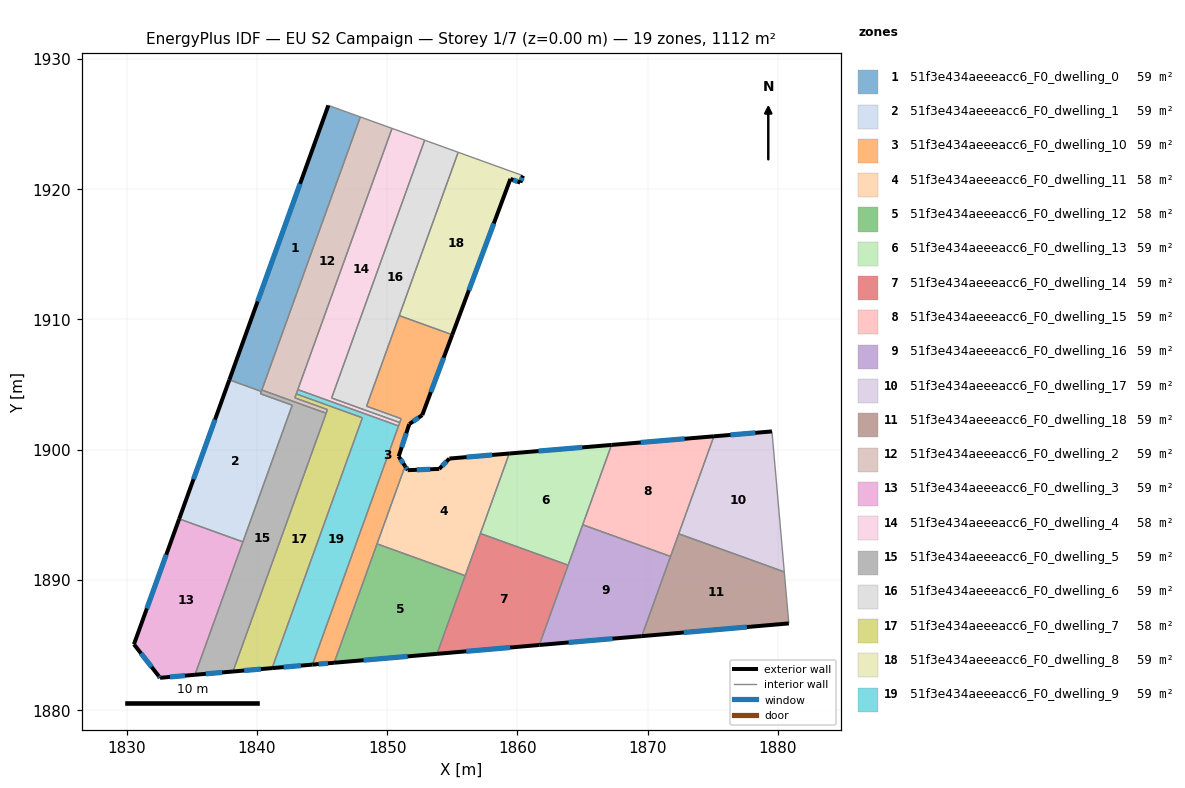
=== STOREY PLAN SPEC (per zone: floor XY polygon, exterior-wall plan segments, windows/doors) ===
zone 1: 51f3e434aeeeacc6_F0_dwelling_0  (58.5 m²)
  floor: (1847.94, 1925.54) (1840.34, 1904.46) (1837.88, 1905.35) (1845.48, 1926.43)
  exterior wall: (1845.48, 1926.43) – (1837.88, 1905.35)  [22.4 m]
    window: (1843.31, 1920.40) – (1840.05, 1911.37)  [12.3 m²]
  interior walls: 4
zone 2: 51f3e434aeeeacc6_F0_dwelling_1  (58.5 m²)
  floor: (1842.71, 1903.40) (1838.92, 1892.91) (1834.03, 1894.68) (1837.88, 1905.35) (1840.34, 1904.46) (1840.27, 1904.28)
  exterior wall: (1837.88, 1905.35) – (1834.03, 1894.68)  [11.3 m]
    window: (1836.78, 1902.30) – (1835.13, 1897.73)  [6.3 m²]
  interior walls: 5
zone 3: 51f3e434aeeeacc6_F0_dwelling_10  (59.1 m²)
  floor: (1855.00, 1908.82) (1852.69, 1902.65) (1851.70, 1901.96) (1850.88, 1899.47) (1851.37, 1898.73) (1845.93, 1883.63) (1844.26, 1883.49) (1851.07, 1902.37) (1848.42, 1903.33) (1850.93, 1910.28)
  exterior wall: (1844.26, 1883.49) – (1845.93, 1883.63)  [1.7 m]
    window: (1844.74, 1883.53) – (1845.45, 1883.59)  [0.9 m²]
  exterior wall: (1852.69, 1902.65) – (1855.00, 1908.82)  [6.6 m]
    window: (1853.35, 1904.41) – (1854.34, 1907.05)  [3.6 m²]
  exterior wall: (1851.70, 1901.96) – (1852.69, 1902.65)  [1.2 m]
    window: (1851.98, 1902.15) – (1852.41, 1902.45)  [0.7 m²]
  exterior wall: (1850.88, 1899.47) – (1851.70, 1901.96)  [2.6 m]
    window: (1851.11, 1900.18) – (1851.47, 1901.25)  [1.4 m²]
  exterior wall: (1851.37, 1898.73) – (1850.88, 1899.47)  [0.9 m]
    window: (1851.23, 1898.94) – (1851.02, 1899.26)  [0.5 m²]
  interior walls: 8
zone 4: 51f3e434aeeeacc6_F0_dwelling_11  (57.9 m²)
  floor: (1859.37, 1899.70) (1855.99, 1890.32) (1849.22, 1892.76) (1851.37, 1898.73) (1851.58, 1898.42) (1854.00, 1898.51) (1854.78, 1899.31)
  exterior wall: (1851.58, 1898.42) – (1851.37, 1898.73)  [0.4 m]
    window: (1851.52, 1898.51) – (1851.43, 1898.64)  [0.2 m²]
  exterior wall: (1854.00, 1898.51) – (1851.58, 1898.42)  [2.4 m]
    window: (1853.31, 1898.49) – (1852.27, 1898.44)  [1.3 m²]
  exterior wall: (1854.78, 1899.31) – (1854.00, 1898.51)  [1.1 m]
    window: (1854.55, 1899.08) – (1854.22, 1898.74)  [0.6 m²]
  exterior wall: (1859.37, 1899.70) – (1854.78, 1899.31)  [4.6 m]
    window: (1858.06, 1899.59) – (1856.09, 1899.42)  [2.5 m²]
  interior walls: 4
zone 5: 51f3e434aeeeacc6_F0_dwelling_12  (57.9 m²)
  floor: (1855.99, 1890.32) (1853.83, 1884.31) (1845.93, 1883.63) (1849.22, 1892.76)
  exterior wall: (1845.93, 1883.63) – (1853.83, 1884.31)  [7.9 m]
    window: (1848.18, 1883.83) – (1851.57, 1884.12)  [4.4 m²]
  interior walls: 3
zone 6: 51f3e434aeeeacc6_F0_dwelling_13  (58.5 m²)
  floor: (1867.22, 1900.36) (1863.89, 1891.12) (1857.16, 1893.55) (1859.37, 1899.70)
  exterior wall: (1867.22, 1900.36) – (1859.37, 1899.70)  [7.9 m]
    window: (1864.98, 1900.17) – (1861.62, 1899.88)  [4.3 m²]
  interior walls: 4
zone 7: 51f3e434aeeeacc6_F0_dwelling_14  (58.5 m²)
  floor: (1863.89, 1891.12) (1861.68, 1884.99) (1853.83, 1884.31) (1857.16, 1893.55)
  exterior wall: (1853.83, 1884.31) – (1861.68, 1884.99)  [7.9 m]
    window: (1856.07, 1884.51) – (1859.44, 1884.80)  [4.3 m²]
  interior walls: 4
zone 8: 51f3e434aeeeacc6_F0_dwelling_15  (58.5 m²)
  floor: (1875.08, 1901.02) (1871.76, 1891.79) (1865.01, 1894.23) (1867.22, 1900.36)
  exterior wall: (1875.08, 1901.02) – (1867.22, 1900.36)  [7.9 m]
    window: (1872.84, 1900.83) – (1869.47, 1900.54)  [4.3 m²]
  interior walls: 4
zone 9: 51f3e434aeeeacc6_F0_dwelling_16  (58.5 m²)
  floor: (1871.76, 1891.79) (1869.55, 1885.67) (1861.68, 1884.99) (1865.01, 1894.23)
  exterior wall: (1861.68, 1884.99) – (1869.55, 1885.67)  [7.9 m]
    window: (1863.93, 1885.19) – (1867.30, 1885.48)  [4.4 m²]
  interior walls: 4
zone 10: 51f3e434aeeeacc6_F0_dwelling_17  (58.5 m²)
  floor: (1879.54, 1901.39) (1880.49, 1890.61) (1872.39, 1893.53) (1875.08, 1901.02)
  exterior wall: (1879.54, 1901.39) – (1875.08, 1901.02)  [4.5 m]
    window: (1878.27, 1901.28) – (1876.36, 1901.12)  [2.5 m²]
  interior walls: 3
zone 11: 51f3e434aeeeacc6_F0_dwelling_18  (58.5 m²)
  floor: (1880.49, 1890.61) (1880.84, 1886.65) (1869.55, 1885.67) (1872.39, 1893.53)
  exterior wall: (1869.55, 1885.67) – (1880.84, 1886.65)  [11.3 m]
    window: (1872.78, 1885.95) – (1877.61, 1886.37)  [6.2 m²]
  interior walls: 4
zone 12: 51f3e434aeeeacc6_F0_dwelling_2  (58.5 m²)
  floor: (1850.37, 1924.66) (1842.91, 1903.97) (1845.41, 1903.07) (1845.31, 1902.79) (1840.38, 1904.57) (1847.94, 1925.54)
  interior walls: 8
zone 13: 51f3e434aeeeacc6_F0_dwelling_3  (58.5 m²)
  floor: (1838.92, 1892.91) (1835.24, 1882.71) (1832.56, 1882.47) (1832.45, 1882.61) (1830.56, 1885.05) (1834.03, 1894.68)
  exterior wall: (1832.45, 1882.61) – (1832.56, 1882.47)  [0.2 m]
    window: (1832.48, 1882.57) – (1832.53, 1882.51)  [0.1 m²]
  exterior wall: (1830.56, 1885.05) – (1832.45, 1882.61)  [3.1 m]
    window: (1831.10, 1884.35) – (1831.91, 1883.31)  [1.7 m²]
  exterior wall: (1834.03, 1894.68) – (1830.56, 1885.05)  [10.2 m]
    window: (1833.04, 1891.92) – (1831.55, 1887.80)  [5.6 m²]
  exterior wall: (1832.56, 1882.47) – (1835.24, 1882.71)  [2.7 m]
    window: (1833.33, 1882.54) – (1834.47, 1882.64)  [1.5 m²]
  interior walls: 2
zone 14: 51f3e434aeeeacc6_F0_dwelling_4  (58.2 m²)
  floor: (1852.88, 1923.76) (1845.73, 1903.96) (1850.97, 1902.07) (1850.87, 1901.81) (1843.14, 1904.60) (1850.37, 1924.66)
  interior walls: 6
zone 15: 51f3e434aeeeacc6_F0_dwelling_5  (58.5 m²)
  floor: (1845.31, 1902.79) (1838.16, 1882.96) (1835.24, 1882.71) (1842.71, 1903.40) (1840.27, 1904.28) (1840.38, 1904.57)
  exterior wall: (1835.24, 1882.71) – (1838.16, 1882.96)  [2.9 m]
    window: (1836.07, 1882.78) – (1837.33, 1882.89)  [1.6 m²]
  interior walls: 7
zone 16: 51f3e434aeeeacc6_F0_dwelling_6  (58.5 m²)
  floor: (1855.45, 1922.83) (1848.42, 1903.33) (1851.07, 1902.37) (1850.97, 1902.07) (1845.73, 1903.96) (1852.88, 1923.76)
  interior walls: 7
zone 17: 51f3e434aeeeacc6_F0_dwelling_7  (58.5 m²)
  floor: (1848.10, 1902.44) (1841.16, 1883.22) (1838.16, 1882.96) (1845.41, 1903.07) (1842.91, 1903.97) (1843.02, 1904.27)
  exterior wall: (1838.16, 1882.96) – (1841.16, 1883.22)  [3.0 m]
    window: (1839.02, 1883.03) – (1840.30, 1883.14)  [1.7 m²]
  interior walls: 6
zone 18: 51f3e434aeeeacc6_F0_dwelling_8  (59.1 m²)
  floor: (1860.42, 1921.03) (1860.22, 1920.50) (1859.47, 1920.78) (1855.00, 1908.82) (1850.93, 1910.28) (1855.45, 1922.83)
  exterior wall: (1860.22, 1920.50) – (1860.42, 1921.03)  [0.6 m]
    window: (1860.28, 1920.65) – (1860.37, 1920.88)  [0.3 m²]
  exterior wall: (1859.47, 1920.78) – (1860.22, 1920.50)  [0.8 m]
    window: (1859.68, 1920.70) – (1860.00, 1920.58)  [0.4 m²]
  exterior wall: (1855.00, 1908.82) – (1859.47, 1920.78)  [12.8 m]
    window: (1856.27, 1912.23) – (1858.19, 1917.36)  [7.0 m²]
  interior walls: 3
zone 19: 51f3e434aeeeacc6_F0_dwelling_9  (58.8 m²)
  floor: (1850.87, 1901.81) (1844.26, 1883.49) (1841.16, 1883.22) (1848.10, 1902.44) (1843.02, 1904.27) (1843.14, 1904.60)
  exterior wall: (1841.16, 1883.22) – (1844.26, 1883.49)  [3.1 m]
    window: (1842.05, 1883.29) – (1843.38, 1883.41)  [1.7 m²]
  interior walls: 5

=== DERIVED (storey summary) ===
Building: EU S2 Campaign
Storey: 1 of 7  (floor level z = 0.00 m)
Storey gross floor area: 1111.6 m²
Zones on this storey: 19
  - 51f3e434aeeeacc6_F0_dwelling_0: floor 58.5 m²; exterior wall 22.4 m (67.2 m²); 1 window(s) 12.3 m²; WWR 18.4%
  - 51f3e434aeeeacc6_F0_dwelling_1: floor 58.5 m²; exterior wall 11.3 m (34.0 m²); 1 window(s) 6.3 m²; WWR 18.4%
  - 51f3e434aeeeacc6_F0_dwelling_10: floor 59.1 m²; exterior wall 13.0 m (38.9 m²); 5 window(s) 7.2 m²; WWR 18.4%
  - 51f3e434aeeeacc6_F0_dwelling_11: floor 57.9 m²; exterior wall 8.5 m (25.6 m²); 4 window(s) 4.7 m²; WWR 18.4%
  - 51f3e434aeeeacc6_F0_dwelling_12: floor 57.9 m²; exterior wall 7.9 m (23.8 m²); 1 window(s) 4.4 m²; WWR 18.4%
  - 51f3e434aeeeacc6_F0_dwelling_13: floor 58.5 m²; exterior wall 7.9 m (23.6 m²); 1 window(s) 4.3 m²; WWR 18.4%
  - 51f3e434aeeeacc6_F0_dwelling_14: floor 58.5 m²; exterior wall 7.9 m (23.7 m²); 1 window(s) 4.3 m²; WWR 18.4%
  - 51f3e434aeeeacc6_F0_dwelling_15: floor 58.5 m²; exterior wall 7.9 m (23.7 m²); 1 window(s) 4.3 m²; WWR 18.4%
  - 51f3e434aeeeacc6_F0_dwelling_16: floor 58.5 m²; exterior wall 7.9 m (23.7 m²); 1 window(s) 4.4 m²; WWR 18.4%
  - 51f3e434aeeeacc6_F0_dwelling_17: floor 58.5 m²; exterior wall 4.5 m (13.4 m²); 1 window(s) 2.5 m²; WWR 18.4%
  - 51f3e434aeeeacc6_F0_dwelling_18: floor 58.5 m²; exterior wall 11.3 m (34.0 m²); 1 window(s) 6.2 m²; WWR 18.4%
  - 51f3e434aeeeacc6_F0_dwelling_2: floor 58.5 m²
  - 51f3e434aeeeacc6_F0_dwelling_3: floor 58.5 m²; exterior wall 16.2 m (48.6 m²); 4 window(s) 8.9 m²; WWR 18.4%
  - 51f3e434aeeeacc6_F0_dwelling_4: floor 58.2 m²
  - 51f3e434aeeeacc6_F0_dwelling_5: floor 58.5 m²; exterior wall 2.9 m (8.8 m²); 1 window(s) 1.6 m²; WWR 18.4%
  - 51f3e434aeeeacc6_F0_dwelling_6: floor 58.5 m²
  - 51f3e434aeeeacc6_F0_dwelling_7: floor 58.5 m²; exterior wall 3.0 m (9.0 m²); 1 window(s) 1.7 m²; WWR 18.4%
  - 51f3e434aeeeacc6_F0_dwelling_8: floor 59.1 m²; exterior wall 14.1 m (42.4 m²); 3 window(s) 7.8 m²; WWR 18.4%
  - 51f3e434aeeeacc6_F0_dwelling_9: floor 58.8 m²; exterior wall 3.1 m (9.3 m²); 1 window(s) 1.7 m²; WWR 18.4%
Zone adjacency (shared interzone walls):
  - 51f3e434aeeeacc6_F0_dwelling_0 ↔ 51f3e434aeeeacc6_F0_dwelling_1
  - 51f3e434aeeeacc6_F0_dwelling_0 ↔ 51f3e434aeeeacc6_F0_dwelling_2
  - 51f3e434aeeeacc6_F0_dwelling_0 ↔ 51f3e434aeeeacc6_F0_dwelling_5
  - 51f3e434aeeeacc6_F0_dwelling_1 ↔ 51f3e434aeeeacc6_F0_dwelling_3
  - 51f3e434aeeeacc6_F0_dwelling_1 ↔ 51f3e434aeeeacc6_F0_dwelling_5
  - 51f3e434aeeeacc6_F0_dwelling_10 ↔ 51f3e434aeeeacc6_F0_dwelling_11
  - 51f3e434aeeeacc6_F0_dwelling_10 ↔ 51f3e434aeeeacc6_F0_dwelling_12
  - 51f3e434aeeeacc6_F0_dwelling_10 ↔ 51f3e434aeeeacc6_F0_dwelling_4
  - 51f3e434aeeeacc6_F0_dwelling_10 ↔ 51f3e434aeeeacc6_F0_dwelling_6
  - 51f3e434aeeeacc6_F0_dwelling_10 ↔ 51f3e434aeeeacc6_F0_dwelling_8
  - 51f3e434aeeeacc6_F0_dwelling_10 ↔ 51f3e434aeeeacc6_F0_dwelling_9
  - 51f3e434aeeeacc6_F0_dwelling_11 ↔ 51f3e434aeeeacc6_F0_dwelling_12
  - 51f3e434aeeeacc6_F0_dwelling_11 ↔ 51f3e434aeeeacc6_F0_dwelling_13
  - 51f3e434aeeeacc6_F0_dwelling_11 ↔ 51f3e434aeeeacc6_F0_dwelling_14
  - 51f3e434aeeeacc6_F0_dwelling_12 ↔ 51f3e434aeeeacc6_F0_dwelling_14
  - 51f3e434aeeeacc6_F0_dwelling_13 ↔ 51f3e434aeeeacc6_F0_dwelling_14
  - 51f3e434aeeeacc6_F0_dwelling_13 ↔ 51f3e434aeeeacc6_F0_dwelling_15
  - 51f3e434aeeeacc6_F0_dwelling_13 ↔ 51f3e434aeeeacc6_F0_dwelling_16
  - 51f3e434aeeeacc6_F0_dwelling_14 ↔ 51f3e434aeeeacc6_F0_dwelling_16
  - 51f3e434aeeeacc6_F0_dwelling_15 ↔ 51f3e434aeeeacc6_F0_dwelling_16
  - 51f3e434aeeeacc6_F0_dwelling_15 ↔ 51f3e434aeeeacc6_F0_dwelling_17
  - 51f3e434aeeeacc6_F0_dwelling_15 ↔ 51f3e434aeeeacc6_F0_dwelling_18
  - 51f3e434aeeeacc6_F0_dwelling_16 ↔ 51f3e434aeeeacc6_F0_dwelling_18
  - 51f3e434aeeeacc6_F0_dwelling_17 ↔ 51f3e434aeeeacc6_F0_dwelling_18
  - 51f3e434aeeeacc6_F0_dwelling_2 ↔ 51f3e434aeeeacc6_F0_dwelling_4
  - 51f3e434aeeeacc6_F0_dwelling_2 ↔ 51f3e434aeeeacc6_F0_dwelling_5
  - 51f3e434aeeeacc6_F0_dwelling_2 ↔ 51f3e434aeeeacc6_F0_dwelling_7
  - 51f3e434aeeeacc6_F0_dwelling_2 ↔ 51f3e434aeeeacc6_F0_dwelling_9
  - 51f3e434aeeeacc6_F0_dwelling_3 ↔ 51f3e434aeeeacc6_F0_dwelling_5
  - 51f3e434aeeeacc6_F0_dwelling_4 ↔ 51f3e434aeeeacc6_F0_dwelling_6
  - 51f3e434aeeeacc6_F0_dwelling_4 ↔ 51f3e434aeeeacc6_F0_dwelling_9
  - 51f3e434aeeeacc6_F0_dwelling_5 ↔ 51f3e434aeeeacc6_F0_dwelling_7
  - 51f3e434aeeeacc6_F0_dwelling_6 ↔ 51f3e434aeeeacc6_F0_dwelling_8
  - 51f3e434aeeeacc6_F0_dwelling_7 ↔ 51f3e434aeeeacc6_F0_dwelling_9